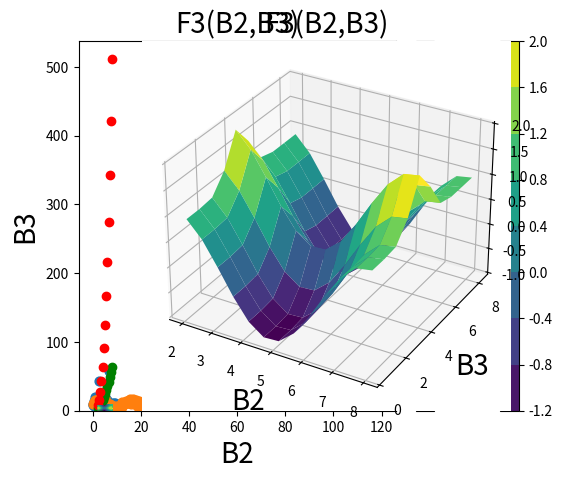

This figure's Python source:
#import sys
#!{sys.executable} -m pip install matplotlib
#!{sys.executable} -m pip install scipy

import numpy as np
import matplotlib.pyplot as plt
import scipy
import math

3*5 # Do basic arithmetic and see output

3*5
8**2 # Only see output of the last cell (this is the case in Jupyter notebooks)

# Example: Showing output



a1=3
a1

a2=3.0
a2

a3 = 'hello'
a3

a4 = True #be careful to capitalize logical types in Python
a4

a5 = [1,5,9]
a5

a6 = np.array([[1, 5, 9]]).T
a6

a7 = np.array([[2,4,6], [8,10,12]])
a7

b1 = np.arange(2,9)
b1

b2 = np.arange(2,8.5,0.5)
b2

# Example: When might we want to generate these kinds of vectors?



b3 = np.linspace(0.4,8.2,10)
b3

b3b = np.logspace(1,4,10)
b3b

b4 = np.zeros([10,11])
b4

b5 = np.ones([10,11])
b5

import numpy.matlib
b6 = np.matlib.repmat(b1, 2, 2)
b6

[b7,b8] = np.meshgrid(b2, b3, sparse=False, indexing='ij') #need to specify type of indexing in Python's meshgrid, ij is most common, and the same as matlab
b7

c1 = b6[1,2]
c1

c1 = b6[1,1]
c1

c2 = b6[0:2,0]
c2

c3 = b6[0:2,0:2]
c3

c4 = b6[0,-2] #-1 is used instead of "end" to indicate the last element along a dimension of an array
c4

c5 = b6[0,b1-1]
c5

# Example: When would you need to index?



2 < 5

l1 = b1 < 5
l1

l2 = b1[l1] #logical indexing mostly works the same as in MATLAB, but only works on numpy arrays
l2

# Example: When would you need these logical operations?

time = np.linspace(0,12,100)
velocity_time = 5*np.sin(time/2)+10+np.random.randn(1,100)*3
velocity_time[0,55] = 57.635
velocity_time[0,22] = 43.583

plt.scatter(time,velocity_time,s=40)
plt.xlabel('Time (months)')
plt.ylabel('River Velocity (meters/second)')
plt.grid()
plt.title('Velocity Over Time')
plt.show()



# Example: When would you need these logical operations?

time = np.linspace(0,12*10,500)
velocity_time = 5*np.sin(time/2)+10 + np.random.randn(1,500)*2;

plt.scatter(time,velocity_time,s=40)
plt.xlabel('Time (months)')
plt.ylabel('River Velocity (meters/second)')
plt.grid()
plt.title('Velocity Over Time')
plt.show()


if c1>5 : #use a colon to indicat the end of the logical condition
    print('hurray!')
elif c1<0 : #elif instead of else if
    print('sure...')    
else :
    print('oh no!')

l3 = (b1 < 5) & (b1 > 0)
l3

l4 = (b1 > 5) | (b1 < 0)
l4

d1 = b6.transpose()
d1

d2 = np.sum(b6,axis=None)
d2

d3 = np.sum(b6,axis=1)
d3

d4a = np.random.rand(2,14)
d4 = b6*d4a #note the default in Python is elementwise multiplication with *
d4

d5a = np.random.rand(14,2)
d5 = b6 @ d5a #for matrix multiplication use @
d5

d6a = np.random.rand(3,3)
d6b = np.random.rand(3,1)
x = np.linalg.lstsq(d6a,d6b,rcond=None)
x

e1=0
for i in np.arange(0,10) :   #for loop iterates over the vector i (from 0 to 9) with defined boundaries
    e1 = e1 + (b3[i]**2) 
e1

e2 = np.sum(b3**2)
e2

e3=0
i=0
while e3 < 10 :   #while loop iterates indeinfitely while a logical operation is still true
    e3=e3 + (b3[i]**2) 
    i=i+1
e3

fcn = lambda x: np.exp(np.sin(x)**2) #lambda anonymous function

def fcn2(x):
    np.exp(np.sin(x)**2)

fcn(np.linspace(0,2*np.pi,10))

f1=b2**2
plt.plot(b2,f1)

plt.plot(b2, b2**2, 'o', color='green',label = "line 1")
# plotting the line 2 points 
plt.plot(b2, b2**3, 'o', color='red',label = "line 2")
plt.xlabel('x - axis',fontsize=18)
# Set the y axis label of the current axis.
plt.ylabel('y - axis',fontsize=18)
# Set a title of the current axes.
plt.title('Two or more lines on same plot with suitable legends ')
# show a legend on the plot
plt.legend()
# Display a figure.
plt.show()

[B2,B3] = np.meshgrid(b2,b3)
F3 = np.sin(B2) + np.exp(-(B3-4)**2)
plt.contour(B2,B3,F3)
plt.colorbar          
plt.xlabel('B2',fontsize=20)
plt.ylabel('B3',fontsize=20)
plt.title('F3(B2,B3)',fontsize=20)

plt.contourf(B2,B3,F3)
plt.colorbar         
plt.xlabel('B2',fontsize=20)
plt.ylabel('B3',fontsize=20)
plt.title('F3(B2,B3)',fontsize=20)
plt.colorbar()

plt.pcolor(B2,B3,F3)
plt.colorbar         
plt.xlabel('B2',fontsize=20)
plt.ylabel('B3',fontsize=20)
plt.title('F3(B2,B3)',fontsize=20)
plt.colorbar()

from mpl_toolkits import mplot3d
ax = plt.axes(projection='3d')
ax.plot_surface(B2,B3,F3, rstride=1, cstride=1,cmap='viridis', edgecolor='none')
ax.set_title('surface');
plt.colorbar         
plt.xlabel('B2',fontsize=20)
plt.ylabel('B3',fontsize=20)
plt.title('F3(B2,B3)',fontsize=20)